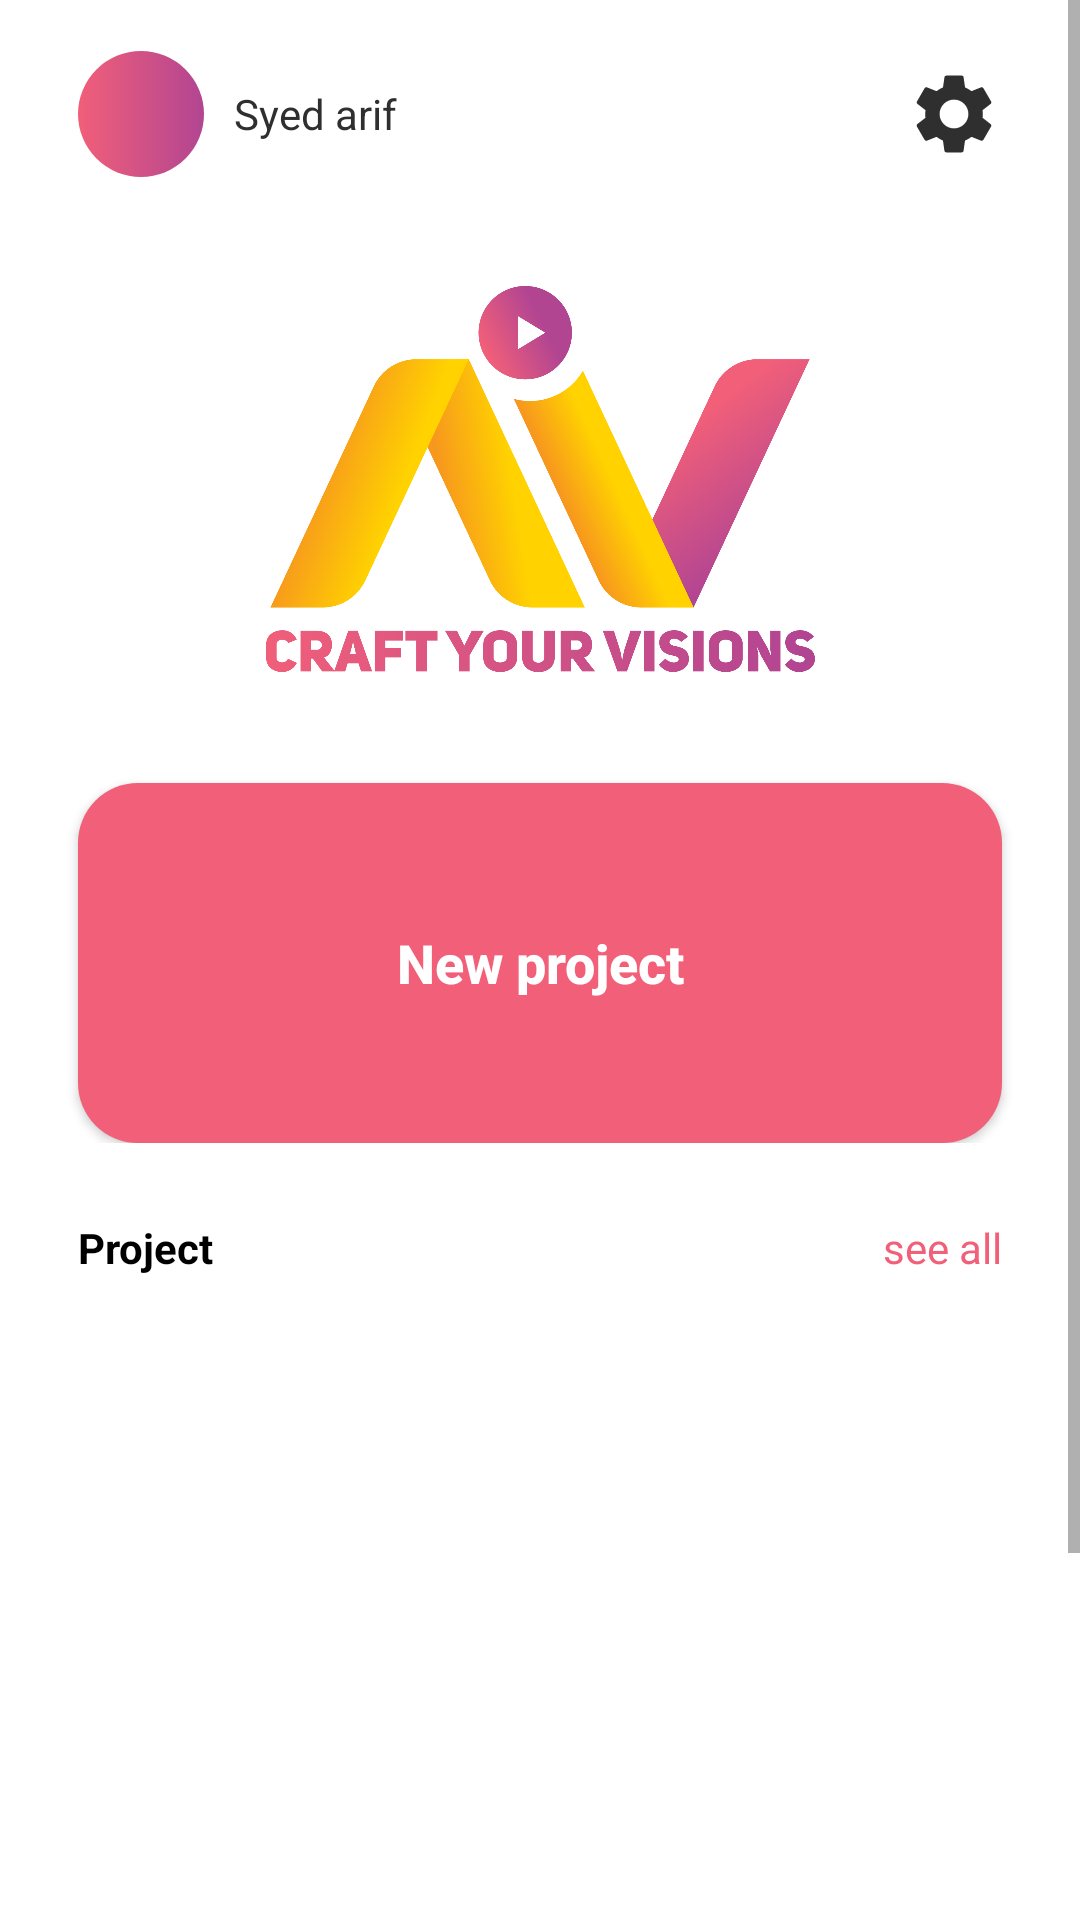

Android layout source for this screen:
<!-- AndroidManifest.xml: application theme Theme.Aivieapp -->
<!-- res/layout/fragment_home.xml -->
<?xml version="1.0" encoding="utf-8"?>
<RelativeLayout xmlns:android="http://schemas.android.com/apk/res/android"
    xmlns:app="http://schemas.android.com/apk/res-auto"
    xmlns:tools="http://schemas.android.com/tools"
    android:layout_width="match_parent"
    android:layout_height="match_parent"
    android:orientation="vertical"
    tools:context=".Home">

    <ScrollView
        android:id="@+id/scrollview"
        android:layout_width="match_parent"
        android:layout_height="match_parent"
        android:layout_centerHorizontal="true"
        android:layout_centerVertical="true"
        android:layout_marginBottom="0dp">


        <RelativeLayout
            android:id="@+id/RelativeLayout1"
            android:layout_width="match_parent"
            android:layout_height="wrap_content"
            >


            <RelativeLayout
                android:id="@+id/headerhome"
                android:layout_width="match_parent"
                android:layout_height="wrap_content"
                android:layout_marginTop="10dp"
                app:layout_constraintEnd_toEndOf="parent"
                app:layout_constraintStart_toStartOf="parent"
                app:layout_constraintTop_toTopOf="parent">

                <ImageButton
                    android:id="@+id/settingbutton"
                    android:layout_width="32dp"
                    android:layout_height="32dp"
                    android:layout_alignParentEnd="true"
                    android:layout_centerVertical="true"
                    android:layout_marginTop="16dp"
                    android:layout_marginEnd="26dp"
                    android:background="@android:color/transparent"
                    android:scaleType="fitCenter"
                    android:src="@drawable/ic_baseline_settings"
                    tools:ignore="TouchTargetSizeCheck,SpeakableTextPresentCheck" />

                <ImageView
                    android:id="@+id/imageButton2"
                    android:layout_width="42dp"
                    android:layout_height="42dp"
                    android:layout_alignParentStart="true"
                    android:layout_centerVertical="true"
                    android:layout_marginStart="26dp"
                    android:layout_marginTop="14dp"
                    android:background="@drawable/profile"
                    android:scaleType="fitCenter"
                    tools:ignore="TouchTargetSizeCheck,SpeakableTextPresentCheck" />

                <TextView
                    android:id="@+id/textView5"
                    android:layout_width="wrap_content"
                    android:layout_height="wrap_content"
                    android:layout_centerVertical="true"
                    android:layout_marginStart="10dp"
                    android:layout_toEndOf="@+id/imageButton2"
                    android:text="Syed arif"
                    android:textColor="#2f2f2f"
                    android:textSize="14dp" />

            </RelativeLayout>

            <RelativeLayout
                android:id="@+id/mainpart"
                android:layout_width="match_parent"
                android:layout_height="wrap_content"
                android:layout_below="@id/headerhome"
                android:layout_centerHorizontal="true">

                <ImageView
                    android:id="@+id/imageView3"
                    android:layout_width="wrap_content"
                    android:layout_height="150dp"
                    android:layout_alignParentTop="true"
                    android:layout_centerHorizontal="true"
                    android:layout_marginTop="20dp"
                    app:srcCompat="@drawable/aivie_logo" />

                <Button
                    android:id="@+id/button2"
                    android:layout_width="match_parent"
                    android:layout_height="120dp"
                    android:layout_below="@+id/imageView3"
                    android:layout_centerHorizontal="true"
                    android:layout_marginStart="26dp"
                    android:layout_marginTop="25dp"
                    android:layout_marginEnd="26dp"
                    android:background="@drawable/newproject"
                    android:backgroundTint="#F15F79"
                    android:text="New project"
                    android:textAllCaps="false"
                    android:textColor="#ffffff"
                    android:textSize="18dp"
                    android:textStyle="bold" />

            </RelativeLayout>


            <RelativeLayout
                android:id="@+id/RelativeLayout2"
                android:layout_width="match_parent"
                android:layout_height="30dp"
                android:layout_below="@+id/mainpart"
                android:layout_centerHorizontal="true"
                android:layout_marginTop="20dp">

                <RelativeLayout
                    android:layout_width="50dp"
                    android:layout_height="wrap_content"
                    android:layout_alignParentEnd="true"
                    android:layout_centerVertical="true"
                    android:layout_marginEnd="26dp">

                    <TextView
                        android:id="@+id/seeall"
                        android:layout_width="wrap_content"
                        android:layout_height="wrap_content"
                        android:layout_alignParentEnd="true"
                        android:layout_centerVertical="true"
                        android:clickable="true"

                        android:text="see all"
                        android:textColor="@color/pink"
                        android:textSize="14dp"
                        tools:ignore="TouchTargetSizeCheck" />


                    <ImageButton
                        android:id="@+id/draftpage"
                        android:layout_width="match_parent"
                        android:layout_height="match_parent"
                        android:layout_alignParentEnd="true"
                        android:layout_centerVertical="true"
                        android:background="@android:color/transparent"
                        tools:ignore="TouchTargetSizeCheck,SpeakableTextPresentCheck" />


                </RelativeLayout>


                <TextView
                    android:id="@+id/project1"
                    android:layout_width="wrap_content"
                    android:layout_height="wrap_content"
                    android:layout_alignParentStart="true"
                    android:layout_centerVertical="true"
                    android:layout_marginStart="26dp"
                    android:text="Project"
                    android:textColor="@color/black"
                    android:textSize="14dp"
                    android:textStyle="bold" />

            </RelativeLayout>
            <RelativeLayout
                android:layout_width="match_parent"
                android:layout_height="match_parent"
                android:layout_below="@id/RelativeLayout2">

                <ListView
                    android:id="@+id/listView"
                    android:layout_width="match_parent"
                    android:layout_height="350dp"
                    android:layout_marginTop="10dp"
                    android:divider="@android:color/transparent" />


            </RelativeLayout>




        </RelativeLayout>
    </ScrollView>


</RelativeLayout>
<!-- resources referenced by this layout -->
<resources>
  <color name="black">#FF000000</color>
  <color name="pink">#F15F79</color>
  <!-- drawable aivie_logo: png bitmap (drawable, 197082 bytes) -->
  <!-- drawable ic_baseline_settings (drawable) -->
  <vector android:height="36dp" android:tint="#2F2F2F"
      android:viewportHeight="24" android:viewportWidth="24"
      android:width="36dp" xmlns:android="http://schemas.android.com/apk/res/android">
      <path android:fillColor="@android:color/white" android:pathData="M19.14,12.94c0.04,-0.3 0.06,-0.61 0.06,-0.94c0,-0.32 -0.02,-0.64 -0.07,-0.94l2.03,-1.58c0.18,-0.14 0.23,-0.41 0.12,-0.61l-1.92,-3.32c-0.12,-0.22 -0.37,-0.29 -0.59,-0.22l-2.39,0.96c-0.5,-0.38 -1.03,-0.7 -1.62,-0.94L14.4,2.81c-0.04,-0.24 -0.24,-0.41 -0.48,-0.41h-3.84c-0.24,0 -0.43,0.17 -0.47,0.41L9.25,5.35C8.66,5.59 8.12,5.92 7.63,6.29L5.24,5.33c-0.22,-0.08 -0.47,0 -0.59,0.22L2.74,8.87C2.62,9.08 2.66,9.34 2.86,9.48l2.03,1.58C4.84,11.36 4.8,11.69 4.8,12s0.02,0.64 0.07,0.94l-2.03,1.58c-0.18,0.14 -0.23,0.41 -0.12,0.61l1.92,3.32c0.12,0.22 0.37,0.29 0.59,0.22l2.39,-0.96c0.5,0.38 1.03,0.7 1.62,0.94l0.36,2.54c0.05,0.24 0.24,0.41 0.48,0.41h3.84c0.24,0 0.44,-0.17 0.47,-0.41l0.36,-2.54c0.59,-0.24 1.13,-0.56 1.62,-0.94l2.39,0.96c0.22,0.08 0.47,0 0.59,-0.22l1.92,-3.32c0.12,-0.22 0.07,-0.47 -0.12,-0.61L19.14,12.94zM12,15.6c-1.98,0 -3.6,-1.62 -3.6,-3.6s1.62,-3.6 3.6,-3.6s3.6,1.62 3.6,3.6S13.98,15.6 12,15.6z"/>
  </vector>
  <!-- drawable newproject (drawable) -->
  <?xml version="1.0" encoding="utf-8"?>
  <shape xmlns:android="http://schemas.android.com/apk/res/android" android:shape="rectangle">
      <solid android:color="#F15F79"/>
  
      <corners android:radius="20dp"/>
      <padding android:left="0dp" android:top="0dp" android:right="0dp" android:bottom="0dp" />
  </shape>
  <!-- drawable profile (drawable) -->
  <?xml version="1.0" encoding="utf-8"?>
  <shape android:shape="oval" xmlns:android="http://schemas.android.com/apk/res/android">
  
      <gradient android:startColor="@color/pink" android:endColor="@color/purple"/>
      <size android:width="50dp" android:height="50dp"/>
  
      <corners android:radius="35dp"/>
  
  
  </shape>
  <style name="Theme.Aivieapp" parent="Theme.MaterialComponents.DayNight.NoActionBar">
          
          <item name="colorPrimary">@color/pink</item>
          <item name="colorPrimaryVariant">@color/pink</item>
          <item name="colorOnPrimary">@color/white</item>
          
          <item name="colorSecondary">@color/purple</item>
          <item name="colorSecondaryVariant">@color/teal_700</item>
          <item name="colorOnSecondary">@color/white</item>
          
          <item name="android:statusBarColor" tools:targetApi="l">?attr/colorPrimaryVariant</item>
  
          
      </style>
  <color name="purple">#B24592</color>
  <color name="white">#FFFFFFFF</color>
  <color name="teal_700">#FF018786</color>
</resources>
